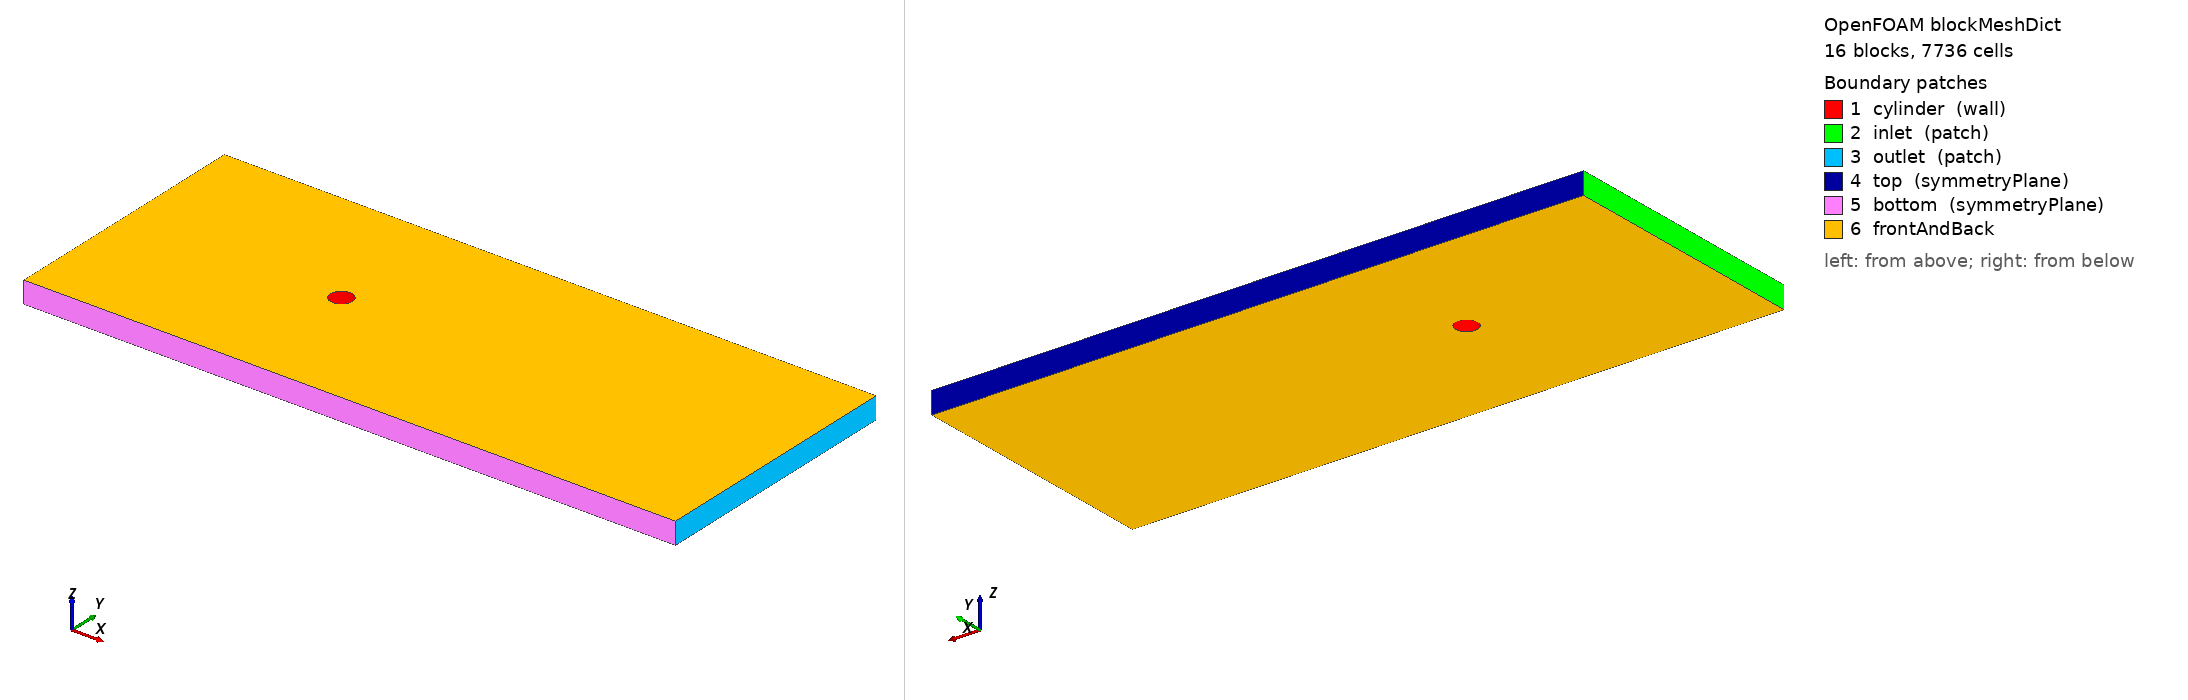

OpenFOAM case: the mesh blockMesh builds from blockMeshDict, 16 block(s), 7736 cells. Boundary patches (legend numbers): 1 cylinder (wall), 2 inlet (patch), 3 outlet (patch), 4 top (symmetryPlane), 5 bottom (symmetryPlane), 6 frontAndBack. Left view from above one corner, right view from below the opposite corner. Boundary conditions: 3 field file(s) under 0/; 0 of 6 drawn patches have an entry in a shipped field file.

=== system/blockMeshDict ===
/*  Generated by socrates.case_generation.blockmesh -- do not edit by hand  */
FoamFile
{
    version     2.0;
    format      ascii;
    class       dictionary;
    object      blockMeshDict;
}

// lengths below are in units of D; scale converts to metres
scale   0.01;

vertices
(
    (0.3535533906 -0.3535533906 0)
    (0.7071067812 -0.7071067812 0)
    (0.3535533906 0.3535533906 0)
    (0.7071067812 0.7071067812 0)
    (-0.3535533906 0.3535533906 0)
    (-0.7071067812 0.7071067812 0)
    (-0.3535533906 -0.3535533906 0)
    (-0.7071067812 -0.7071067812 0)
    (-10 -6 0)
    (-10 -2.5 0)
    (-10 2.5 0)
    (-10 6 0)
    (-2.5 -6 0)
    (-2.5 -2.5 0)
    (-2.5 2.5 0)
    (-2.5 6 0)
    (2.5 -6 0)
    (2.5 -2.5 0)
    (2.5 2.5 0)
    (2.5 6 0)
    (20 -6 0)
    (20 -2.5 0)
    (20 2.5 0)
    (20 6 0)
    (0.3535533906 -0.3535533906 1)
    (0.7071067812 -0.7071067812 1)
    (0.3535533906 0.3535533906 1)
    (0.7071067812 0.7071067812 1)
    (-0.3535533906 0.3535533906 1)
    (-0.7071067812 0.7071067812 1)
    (-0.3535533906 -0.3535533906 1)
    (-0.7071067812 -0.7071067812 1)
    (-10 -6 1)
    (-10 -2.5 1)
    (-10 2.5 1)
    (-10 6 1)
    (-2.5 -6 1)
    (-2.5 -2.5 1)
    (-2.5 2.5 1)
    (-2.5 6 1)
    (2.5 -6 1)
    (2.5 -2.5 1)
    (2.5 2.5 1)
    (2.5 6 1)
    (20 -6 1)
    (20 -2.5 1)
    (20 2.5 1)
    (20 6 1)
);

blocks
(
    hex (0 1 3 2 24 25 27 26) cylRingA (21 28 1) simpleGrading (7.748831174 1 1)
    hex (2 3 5 4 26 27 29 28) cylRingA (21 28 1) simpleGrading (7.748831174 1 1)
    hex (4 5 7 6 28 29 31 30) cylRingA (21 28 1) simpleGrading (7.748831174 1 1)
    hex (6 7 1 0 30 31 25 24) cylRingA (21 28 1) simpleGrading (7.748831174 1 1)
    hex (1 17 18 3 25 41 42 27) cylRingB (14 28 1) simpleGrading (3.293192052 1 1)
    hex (3 18 14 5 27 42 38 29) cylRingB (14 28 1) simpleGrading (3.293192052 1 1)
    hex (5 14 13 7 29 38 37 31) cylRingB (14 28 1) simpleGrading (3.293192052 1 1)
    hex (7 13 17 1 31 37 41 25) cylRingB (14 28 1) simpleGrading (3.293192052 1 1)
    hex (8 12 13 9 32 36 37 33) farField (15 11 1) simpleGrading (0.1639150381 0.3600111214 1)
    hex (9 13 14 10 33 37 38 34) farField (15 28 1) simpleGrading (0.1639150381 1 1)
    hex (10 14 15 11 34 38 39 35) farField (15 11 1) simpleGrading (0.1639150381 2.777691967 1)
    hex (12 16 17 13 36 40 41 37) farField (28 11 1) simpleGrading (1 0.3600111214 1)
    hex (14 18 19 15 38 42 43 39) farField (28 11 1) simpleGrading (1 2.777691967 1)
    hex (16 20 21 17 40 44 45 41) farField (49 11 1) simpleGrading (3.586126234 0.3600111214 1)
    hex (17 21 22 18 41 45 46 42) farField (49 28 1) simpleGrading (3.586126234 1 1)
    hex (18 22 23 19 42 46 47 43) farField (49 11 1) simpleGrading (3.586126234 2.777691967 1)
);

edges
(
    arc 0 2 (0.5 0 0)
    arc 24 26 (0.5 0 1)
    arc 1 3 (1 0 0)
    arc 25 27 (1 0 1)
    arc 2 4 (3.061616998e-17 0.5 0)
    arc 26 28 (3.061616998e-17 0.5 1)
    arc 3 5 (6.123233996e-17 1 0)
    arc 27 29 (6.123233996e-17 1 1)
    arc 4 6 (-0.5 6.123233996e-17 0)
    arc 28 30 (-0.5 6.123233996e-17 1)
    arc 5 7 (-1 1.224646799e-16 0)
    arc 29 31 (-1 1.224646799e-16 1)
    arc 6 0 (-9.184850994e-17 -0.5 0)
    arc 30 24 (-9.184850994e-17 -0.5 1)
    arc 7 1 (-1.836970199e-16 -1 0)
    arc 31 25 (-1.836970199e-16 -1 1)
);

boundary
(
    cylinder
    {
        type wall;
        faces
        (
            (2 0 24 26)
            (4 2 26 28)
            (6 4 28 30)
            (0 6 30 24)
        );
    }
    inlet
    {
        type patch;
        faces
        (
            (9 8 32 33)
            (10 9 33 34)
            (11 10 34 35)
        );
    }
    outlet
    {
        type patch;
        faces
        (
            (20 21 45 44)
            (21 22 46 45)
            (22 23 47 46)
        );
    }
    top
    {
        type symmetryPlane;
        faces
        (
            (15 11 35 39)
            (19 15 39 43)
            (23 19 43 47)
        );
    }
    bottom
    {
        type symmetryPlane;
        faces
        (
            (8 12 36 32)
            (12 16 40 36)
            (16 20 44 40)
        );
    }
);

defaultPatch
{
    name frontAndBack;
    type empty;
}

mergePatchPairs
(
);


Also in the case, not shown: 0/U (312183 bytes, source omitted); 0/U_0 (312186 bytes, source omitted); 0/p (123421 bytes, source omitted).
